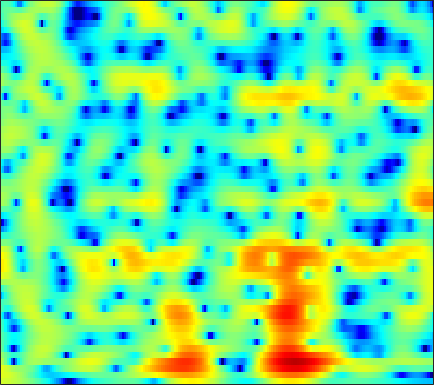

The file beside this chart, header and first rows:
3.8558, 3.8144, 3.7194, 3.5746, 3.433, 3.2029, 2.924, 2.6834, 2.323, 1.9168, 1.4624, 1.0965, 0.56916, 0.0052566, -0.44395, -1.0792, -1.7512, -2.281, -3.0274, -3.8268, -4.6857, -5.3685, -6.3589, -7.4661
4.642, 4.54, 4.345, 4.087, 3.854, 3.495, 3.08, 2.732, 2.214, 1.635, 0.9906, 0.4607, -0.3104, -1.161, -1.851, -2.838, -3.893, -4.715, -5.811, -6.84, -7.711, -8.201, -8.581, -8.666
5.104, 4.64, 3.953, 3.231, 2.702, 2.072, 1.574, 1.296, 1.038, 0.8555, 0.6758, 0.5008, 0.1676, -0.3321, -0.8445, -1.745, -2.929, -4.022, -5.777, -7.81, -9.721, -10.42, -9.757, -8.032
2.958, 1.702, -0.4542, -3.425, -6.584, -13.92, -22.35, -12.11, -6.55, -3.492, -1.52, -0.4647, 0.5395, 1.19, 1.498, 1.71, 1.749, 1.693, 1.545, 1.343, 1.131, 0.9836, 0.8008, 0.6394
1.41, 0.4285, -0.9312, -2.222, -3.046, -3.798, -4.052, -3.894, -3.293, -2.404, -1.392, -0.6284, 0.3287, 1.159, 1.683, 2.241, 2.625, 2.812, 2.921, 2.864, 2.658, 2.396, 1.884, 1.158
-0.713, -2.201, -4.602, -7.741, -10.95, -17.8, -21.53, -14.84, -9.607, -6.314, -3.931, -2.512, -0.9609, 0.2836, 1.054, 1.892, 2.53, 2.893, 3.217, 3.36, 3.34, 3.223, 2.927, 2.466
-1.294, -2.28, -3.613, -4.875, -5.675, -6.401, -6.6, -6.372, -5.663, -4.675, -3.563, -2.717, -1.638, -0.6579, 0.002985, 0.7774, 1.414, 1.805, 2.215, 2.491, 2.638, 2.67, 2.609, 2.437
-1.63, -2.528, -3.698, -4.761, -5.421, -6.019, -6.223, -6.096, -5.589, -4.796, -3.837, -3.066, -2.037, -1.064, -0.3914, 0.413, 1.091, 1.513, 1.964, 2.292, 2.497, 2.57, 2.572, 2.486
-2.402, -3.786, -5.892, -8.442, -10.78, -14.53, -16.98, -15.14, -11.17, -7.919, -5.395, -3.858, -2.166, -0.7868, 0.07197, 1.014, 1.754, 2.186, 2.607, 2.881, 3.013, 3.029, 2.947, 2.761
-2.705, -4.111, -5.971, -7.726, -8.875, -9.929, -9.995, -9.178, -7.296, -5.165, -3.147, -1.81, -0.3029, 0.9019, 1.624, 2.348, 2.845, 3.089, 3.243, 3.238, 3.1, 2.928, 2.602, 2.166
-4.503, -7.336, -12.18, -15.04, -12.46, -8.561, -5.696, -3.977, -2.035, -0.3938, 0.9646, 1.809, 2.718, 3.361, 3.672, 3.837, 3.723, 3.474, 2.946, 2.244, 1.444, 0.8825, 0.2624, -0.2057
-2.232, -3.381, -4.518, -4.803, -4.265, -2.893, -1.292, -0.1474, 1.188, 2.314, 3.201, 3.695, 4.112, 4.238, 4.128, 3.694, 2.862, 1.932, 0.2096, -2.267, -5.851, -9.489, -13.16, -9.789
-3.132, -2.932, -2.429, -1.736, -1.128, -0.2571, 0.6261, 1.27, 2.046, 2.668, 3.127, 3.349, 3.462, 3.338, 3.068, 2.486, 1.615, 0.7513, -0.6724, -2.384, -4.286, -5.558, -6.468, -6.235
-9.962, -7.062, -4.326, -2.346, -1.179, 0.07001, 1.053, 1.648, 2.292, 2.766, 3.064, 3.183, 3.193, 3.038, 2.812, 2.354, 1.747, 1.199, 0.366, -0.5165, -1.415, -2.061, -2.84, -3.438
-4.248, -3.192, -1.767, -0.521, 0.2592, 1.11, 1.774, 2.153, 2.527, 2.783, 2.926, 2.956, 2.896, 2.735, 2.551, 2.185, 1.703, 1.265, 0.5692, -0.227, -1.118, -1.866, -2.98, -4.219
1.555, 1.646, 1.804, 1.964, 2.053, 2.119, 2.126, 2.107, 2.04, 1.95, 1.863, 1.799, 1.715, 1.592, 1.464, 1.235, 0.8935, 0.5521, -0.03272, -0.8029, -1.733, -2.545, -3.821, -5.367
4.812, 4.557, 4.134, 3.604, 3.137, 2.42, 1.598, 0.9577, 0.1535, -0.4979, -0.8559, -0.8949, -0.6974, -0.3773, -0.1578, 0.06491, 0.1047, -0.002028, -0.3338, -0.9294, -1.79, -2.577, -3.827, -5.348
6.934, 6.449, 5.629, 4.584, 3.632, 2.085, 0.1123, -1.736, -4.803, -8.597, -10.76, -9.072, -5.84, -3.341, -2.012, -0.8197, -0.1504, 0.05849, -0.006597, -0.3872, -1.149, -1.936, -3.215, -4.808
6.99, 6.446, 5.505, 4.298, 3.195, 1.466, -0.5718, -2.338, -4.849, -7.178, -8.109, -7.343, -5.313, -3.348, -2.093, -0.8691, -0.1382, 0.09989, -0.001076, -0.495, -1.347, -2.235, -3.618, -5.044
6.185, 5.756, 4.909, 3.718, 2.587, 0.7881, -1.264, -2.906, -4.822, -5.642, -5.182, -4.252, -2.705, -1.198, -0.2851, 0.6376, 1.161, 1.279, 1.017, 0.1843, -1.169, -2.657, -5.485, -9.343
4.106, 3.942, 3.392, 2.447, 1.439, -0.4428, -3.084, -5.949, -12.12, -16.77, -9.032, -5.41, -2.273, -0.1562, 0.9811, 2.007, 2.57, 2.699, 2.524, 1.885, 0.7904, -0.3072, -2.224, -4.327
-0.2302, -0.1257, -0.1736, -0.4333, -0.751, -1.344, -2.019, -2.498, -2.954, -2.893, -2.276, -1.56, -0.4634, 0.5221, 1.16, 1.828, 2.243, 2.371, 2.332, 2.086, 1.614, 1.195, 0.5739, -0.04856
-4.633, -4.384, -3.966, -3.479, -3.112, -2.61, -2.171, -1.822, -1.347, -0.8411, -0.2767, 0.165, 0.7527, 1.306, 1.657, 2.027, 2.263, 2.358, 2.34, 2.209, 1.955, 1.693, 1.304, 0.8492
-11.54, -11, -9.313, -7.342, -5.976, -4.389, -3.048, -2.205, -1.207, -0.3441, 0.4069, 0.9072, 1.475, 1.95, 2.238, 2.506, 2.653, 2.686, 2.63, 2.439, 2.164, 1.887, 1.447, 0.9571
-22.41, -18.95, -13.02, -9.19, -7.087, -4.977, -3.308, -2.269, -1.086, -0.06815, 0.7994, 1.365, 2.003, 2.485, 2.756, 2.984, 3.061, 3.005, 2.825, 2.493, 2.053, 1.668, 1.067, 0.4329
-7.347, -7.042, -6.264, -5.289, -4.528, -3.563, -2.659, -1.95, -0.9748, 0.01208, 0.9924, 1.666, 2.452, 3.047, 3.345, 3.549, 3.519, 3.342, 2.908, 2.299, 1.501, 0.8434, -0.1036, -1.076
-1.621, -1.612, -1.737, -2.082, -2.516, -3.235, -3.864, -3.971, -3.129, -1.433, 0.4229, 1.663, 2.967, 3.889, 4.311, 4.523, 4.342, 3.974, 3.129, 1.928, 0.3842, -0.9667, -2.849, -4.648
1.755, 1.571, 0.9744, -0.1054, -1.364, -4.037, -8.9, -16.33, -11.15, -4.112, -0.252, 1.675, 3.456, 4.519, 4.963, 5.099, 4.747, 4.153, 2.904, 1.037, -1.538, -4.168, -8.932, -16.76
1.899, 1.775, 1.416, 0.8619, 0.3511, -0.4316, -1.023, -1.189, -0.7948, 0.1813, 1.357, 2.176, 3.073, 3.638, 3.828, 3.749, 3.284, 2.648, 1.448, -0.2416, -2.41, -4.409, -7.335, -10.23
0.9326, 0.9084, 0.8435, 0.7536, 0.69, 0.6621, 0.7259, 0.8697, 1.168, 1.583, 2.041, 2.37, 2.707, 2.919, 2.937, 2.765, 2.341, 1.844, 0.9526, -0.2246, -1.63, -2.827, -4.55, -6.368
-0.5122, -0.5663, -0.5891, -0.5227, -0.4039, -0.1221, 0.2371, 0.5638, 1.036, 1.508, 1.958, 2.259, 2.579, 2.77, 2.823, 2.751, 2.494, 2.187, 1.587, 0.8194, -0.1392, -0.946, -2.185, -3.539
-3.097, -3.539, -3.951, -3.941, -3.604, -2.86, -1.906, -1.188, -0.2634, 0.5669, 1.289, 1.753, 2.285, 2.677, 2.887, 3.035, 3.027, 2.914, 2.612, 2.152, 1.516, 0.9451, 0.05722, -0.9366
-6.829, -9.073, -12.93, -14.2, -11.51, -7.865, -5.192, -3.711, -2.186, -0.993, 0.0002002, 0.6572, 1.447, 2.15, 2.593, 3.059, 3.366, 3.474, 3.474, 3.273, 2.887, 2.475, 1.794, 0.9455
-5.53, -7.123, -9.291, -9.934, -8.91, -6.939, -5.371, -4.527, -3.786, -3.183, -2.461, -1.723, -0.5683, 0.6814, 1.55, 2.537, 3.28, 3.66, 3.952, 3.983, 3.806, 3.505, 2.926, 2.096
-1.307, -1.503, -1.833, -2.119, -2.311, -2.689, -3.316, -4.186, -6.086, -9.158, -11.6, -9.512, -5.102, -1.869, -0.09708, 1.632, 2.78, 3.377, 3.832, 4.021, 3.945, 3.747, 3.265, 2.562
0.7904, 1.051, 1.183, 1.07, 0.8297, 0.2595, -0.6634, -1.659, -3.411, -5.465, -6.593, -5.809, -3.612, -1.455, -0.2043, 0.9837, 1.738, 2.06, 2.273, 2.304, 2.189, 2.068, 1.811, 1.443
1.522, 1.962, 2.337, 2.477, 2.441, 2.238, 1.847, 1.484, 0.9532, 0.4825, 0.1938, 0.1148, 0.1996, 0.3039, 0.3343, 0.1761, -0.2177, -0.7079, -1.464, -2.227, -2.611, -2.601, -2.21, -1.758
1.813, 2.247, 2.671, 2.938, 3.036, 3.043, 2.936, 2.799, 2.55, 2.257, 1.935, 1.663, 1.245, 0.6851, 0.1257, -0.8819, -2.374, -3.927, -6.957, -11.85, -17.26, -13.62, -8.521, -5.537
1.363, 1.773, 2.205, 2.509, 2.654, 2.729, 2.708, 2.621, 2.438, 2.188, 1.871, 1.597, 1.127, 0.553, 0.0011, -0.927, -2.158, -3.296, -5.144, -7.035, -7.968, -7.573, -6.051, -4.422
0.2037, 0.7033, 1.201, 1.524, 1.661, 1.712, 1.636, 1.502, 1.271, 1.001, 0.7172, 0.5417, 0.2889, 0.07042, -0.111, -0.4094, -0.7751, -1.055, -1.47, -1.801, -1.911, -1.895, -1.656, -1.312
-0.7417, -0.1707, 0.3395, 0.5895, 0.6157, 0.4995, 0.1603, -0.2044, -0.798, -1.415, -1.877, -2.024, -1.845, -1.399, -0.9662, -0.425, 0.02928, 0.2829, 0.5264, 0.6894, 0.762, 0.8127, 0.853, 0.8456
-0.5448, -0.3283, -0.1675, -0.145, -0.2283, -0.5566, -1.214, -1.99, -3.593, -5.978, -8.859, -9.966, -7.675, -4.503, -2.609, -0.6983, 0.6073, 1.272, 1.89, 2.232, 2.341, 2.347, 2.204, 1.974
-0.8806, -1.555, -2.09, -2.017, -1.7, -1.381, -1.381, -1.758, -2.894, -4.819, -7.244, -8.086, -5.9, -2.848, -0.9864, 0.8511, 2.07, 2.691, 3.13, 3.234, 3.108, 2.815, 2.259, 1.551
-4.246, -9.014, -16.95, -8.838, -5.147, -2.248, -0.6833, -0.0267, 0.4481, 0.633, 0.781, 1.001, 1.514, 2.161, 2.657, 3.166, 3.466, 3.5, 3.305, 2.86, 2.203, 1.535, 0.4779, -1.002
-0.7783, -2.29, -3.458, -3.11, -2.221, -0.969, 0.08491, 0.7389, 1.435, 1.982, 2.445, 2.765, 3.057, 3.26, 3.283, 3.106, 2.616, 1.991, 0.8969, -0.4492, -1.923, -2.761, -3.541, -4.166
1.946, 1.268, 0.5298, 0.02987, -0.2017, -0.3576, -0.2507, -0.04471, 0.3903, 0.9927, 1.651, 2.089, 2.565, 2.798, 2.764, 2.387, 1.504, 0.4293, -1.727, -5.195, -11.28, -18.27, -12.24, -7.063
1.432, 0.844, -0.05911, -1.133, -2.08, -3.427, -4.646, -5.077, -4.468, -2.884, -1.146, -5.1629e-05, 1.22, 1.989, 2.294, 2.304, 1.867, 1.257, -0.01601, -1.685, -3.373, -4.034, -3.692, -2.371
-1.576, -1.996, -2.882, -4.236, -5.687, -8.555, -13.87, -23.04, -15.75, -8.492, -4.579, -2.553, -0.6485, 0.6665, 1.33, 1.864, 2.066, 2.04, 1.82, 1.503, 1.222, 1.096, 1.093, 1.27
-4.768, -4.807, -5.094, -5.603, -6.113, -6.862, -7.436, -7.483, -6.726, -5.263, -3.55, -2.339, -0.9328, 0.2103, 0.8808, 1.553, 1.997, 2.196, 2.335, 2.367, 2.341, 2.28, 2.199, 2.103
-7.132, -6.957, -6.743, -6.522, -6.289, -5.891, -5.346, -4.805, -3.941, -2.945, -1.884, -1.112, -0.1337, 0.7069, 1.241, 1.811, 2.222, 2.428, 2.601, 2.656, 2.609, 2.51, 2.318, 2.05
-9.54, -9.617, -9.427, -8.775, -8.002, -6.715, -5.327, -4.297, -2.999, -1.791, -0.7071, 0.03187, 0.87, 1.558, 1.974, 2.401, 2.687, 2.825, 2.892, 2.845, 2.686, 2.513, 2.18, 1.742
-13.27, -15.21, -17.51, -15.53, -12.41, -8.693, -5.82, -4.096, -2.192, -0.6892, 0.5068, 1.222, 1.973, 2.515, 2.794, 3.024, 3.115, 3.105, 2.999, 2.811, 2.547, 2.288, 1.844, 1.26
-12.21, -13.69, -15.06, -13.15, -10.3, -6.81, -3.966, -2.244, -0.4071, 1.007, 2.046, 2.606, 3.113, 3.349, 3.372, 3.223, 2.922, 2.624, 2.236, 1.889, 1.602, 1.372, 1.018, 0.5007
-7.861, -7.076, -5.958, -4.587, -3.434, -1.816, -0.254, 0.7981, 1.988, 2.922, 3.566, 3.867, 3.965, 3.728, 3.318, 2.447, 1.234, 0.1802, -1.11, -1.788, -1.655, -1.237, -0.7279, -0.5576
-5.583, -4.106, -2.512, -1.152, -0.2348, 0.8535, 1.819, 2.456, 3.178, 3.701, 4.032, 4.114, 3.954, 3.424, 2.71, 1.207, -1.212, -3.97, -10.7, -23.45, -8.782, -5.016, -2.436, -1.255
-3.487, -2.503, -1.37, -0.452, 0.1091, 0.7351, 1.227, 1.546, 1.919, 2.253, 2.527, 2.646, 2.693, 2.498, 2.147, 1.368, 0.2084, -0.8159, -2.142, -2.713, -2.228, -1.537, -0.6589, -0.2022
-2.643, -2.078, -1.486, -1.157, -1.085, -1.188, -1.488, -1.75, -1.942, -1.706, -1.088, -0.4567, 0.3625, 1.027, 1.381, 1.658, 1.75, 1.731, 1.699, 1.708, 1.789, 1.861, 1.897, 1.748
-3.178, -2.59, -2.194, -2.278, -2.698, -3.866, -5.871, -8.125, -11.95, -12.24, -8.1, -5.435, -2.881, -1.073, -0.07065, 0.936, 1.685, 2.112, 2.58, 2.937, 3.198, 3.326, 3.347, 3.197
